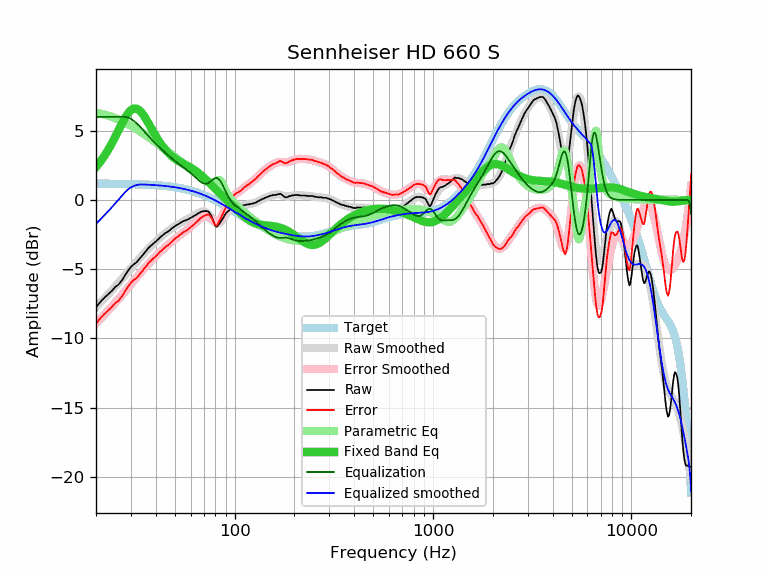

Values plotted in this chart, from the file beside it:
frequency, raw, error, smoothed, error_smoothed, equalization, parametric_eq, equalized_raw, equalized_smoothed, target
20, -7.76, -8.93, -7.73, -8.91, 6.00, 2.38, -1.76, -1.73, 1.18
21, -7.38, -8.55, -7.42, -8.60, 6.00, 2.75, -1.38, -1.42, 1.18
22, -7.07, -8.24, -7.12, -8.29, 6.00, 3.16, -1.07, -1.12, 1.17
23, -6.82, -7.99, -6.82, -8.00, 6.00, 3.60, -0.82, -0.82, 1.17
24, -6.58, -7.74, -6.54, -7.70, 6.00, 4.07, -0.58, -0.54, 1.17
25, -6.29, -7.45, -6.25, -7.42, 6.00, 4.56, -0.29, -0.25, 1.17
26, -6.11, -7.27, -5.98, -7.14, 6.00, 5.04, -0.11, 0.02, 1.16
27, -5.81, -6.97, -5.71, -6.87, 6.00, 5.51, 0.19, 0.29, 1.16
28, -5.45, -6.60, -5.44, -6.60, 6.00, 5.92, 0.55, 0.56, 1.16
29, -5.11, -6.26, -5.19, -6.34, 5.95, 6.26, 0.85, 0.76, 1.15
30, -4.84, -5.98, -4.94, -6.09, 5.85, 6.49, 1.02, 0.91, 1.15
31, -4.65, -5.79, -4.70, -5.84, 5.71, 6.60, 1.07, 1.01, 1.14
32, -4.51, -5.64, -4.47, -5.60, 5.54, 6.60, 1.04, 1.07, 1.13
33, -4.29, -5.41, -4.25, -5.38, 5.36, 6.49, 1.07, 1.11, 1.13
34, -4.07, -5.19, -4.04, -5.16, 5.16, 6.29, 1.09, 1.12, 1.12
35, -3.85, -4.96, -3.84, -4.95, 4.95, 6.05, 1.10, 1.11, 1.11
36, -3.63, -4.73, -3.65, -4.75, 4.75, 5.76, 1.13, 1.11, 1.11
37, -3.43, -4.52, -3.47, -4.57, 4.57, 5.47, 1.14, 1.10, 1.10
38, -3.28, -4.36, -3.30, -4.39, 4.39, 5.17, 1.11, 1.09, 1.09
39, -3.14, -4.21, -3.14, -4.22, 4.22, 4.89, 1.08, 1.08, 1.08
40, -3.01, -4.07, -2.99, -4.06, 4.06, 4.62, 1.05, 1.07, 1.07
41, -2.86, -3.91, -2.85, -3.91, 3.91, 4.37, 1.05, 1.06, 1.06
42, -2.72, -3.76, -2.72, -3.76, 3.76, 4.14, 1.05, 1.04, 1.04
43, -2.60, -3.63, -2.60, -3.63, 3.63, 3.94, 1.03, 1.03, 1.03
44, -2.47, -3.48, -2.48, -3.50, 3.50, 3.75, 1.03, 1.02, 1.02
45, -2.37, -3.37, -2.37, -3.37, 3.37, 3.58, 1.00, 1.00, 1.00
46, -2.30, -3.28, -2.26, -3.25, 3.25, 3.43, 0.96, 0.99, 0.99
47, -2.21, -3.18, -2.17, -3.14, 3.14, 3.30, 0.93, 0.97, 0.97
48, -2.08, -3.03, -2.07, -3.03, 3.03, 3.18, 0.95, 0.95, 0.95
49, -1.99, -2.92, -1.98, -2.92, 2.92, 3.07, 0.93, 0.94, 0.94
50, -1.89, -2.80, -1.90, -2.82, 2.82, 2.98, 0.93, 0.92, 0.92
51, -1.81, -2.70, -1.82, -2.72, 2.72, 2.90, 0.91, 0.90, 0.90
52, -1.75, -2.62, -1.75, -2.63, 2.63, 2.82, 0.88, 0.88, 0.88
53, -1.67, -2.52, -1.68, -2.54, 2.54, 2.75, 0.87, 0.85, 0.85
54, -1.60, -2.43, -1.62, -2.45, 2.45, 2.69, 0.85, 0.83, 0.83
55, -1.54, -2.34, -1.56, -2.37, 2.37, 2.62, 0.83, 0.81, 0.81
56, -1.50, -2.28, -1.50, -2.28, 2.28, 2.57, 0.79, 0.78, 0.78
57, -1.46, -2.21, -1.44, -2.20, 2.20, 2.51, 0.74, 0.76, 0.76
58, -1.41, -2.14, -1.39, -2.12, 2.12, 2.45, 0.71, 0.73, 0.73
59, -1.36, -2.06, -1.33, -2.03, 2.03, 2.39, 0.68, 0.71, 0.71
60, -1.30, -1.97, -1.27, -1.95, 1.95, 2.33, 0.65, 0.68, 0.68
61, -1.24, -1.88, -1.21, -1.86, 1.86, 2.27, 0.63, 0.65, 0.65
62, -1.19, -1.80, -1.15, -1.77, 1.77, 2.21, 0.59, 0.62, 0.62
63, -1.13, -1.71, -1.09, -1.68, 1.68, 2.14, 0.55, 0.59, 0.59
64, -1.07, -1.62, -1.03, -1.59, 1.59, 2.07, 0.52, 0.56, 0.56
65, -1.01, -1.53, -0.97, -1.50, 1.50, 2.00, 0.49, 0.52, 0.52
66, -0.95, -1.44, -0.92, -1.41, 1.41, 1.92, 0.47, 0.49, 0.49
67, -0.89, -1.34, -0.88, -1.34, 1.34, 1.84, 0.45, 0.46, 0.46
68, -0.85, -1.27, -0.85, -1.27, 1.27, 1.77, 0.42, 0.42, 0.42
69, -0.83, -1.21, -0.83, -1.22, 1.22, 1.68, 0.39, 0.39, 0.39
70, -0.81, -1.16, -0.83, -1.18, 1.18, 1.60, 0.38, 0.35, 0.35
71, -0.81, -1.12, -0.85, -1.17, 1.17, 1.52, 0.36, 0.31, 0.31
72, -0.81, -1.08, -0.90, -1.18, 1.18, 1.44, 0.37, 0.28, 0.28
73, -0.81, -1.05, -0.96, -1.20, 1.20, 1.36, 0.40, 0.24, 0.24
74, -0.86, -1.06, -1.05, -1.25, 1.25, 1.27, 0.39, 0.20, 0.20
75, -0.98, -1.14, -1.14, -1.30, 1.30, 1.19, 0.33, 0.16, 0.16
76, -1.11, -1.23, -1.25, -1.37, 1.37, 1.11, 0.26, 0.12, 0.12
77, -1.30, -1.38, -1.36, -1.44, 1.44, 1.03, 0.14, 0.08, 0.08
78, -1.52, -1.56, -1.46, -1.50, 1.50, 0.95, -0.02, 0.04, 0.04
79, -1.71, -1.71, -1.55, -1.55, 1.55, 0.87, -0.16, 0.00, 0.00
... 553 more rows
